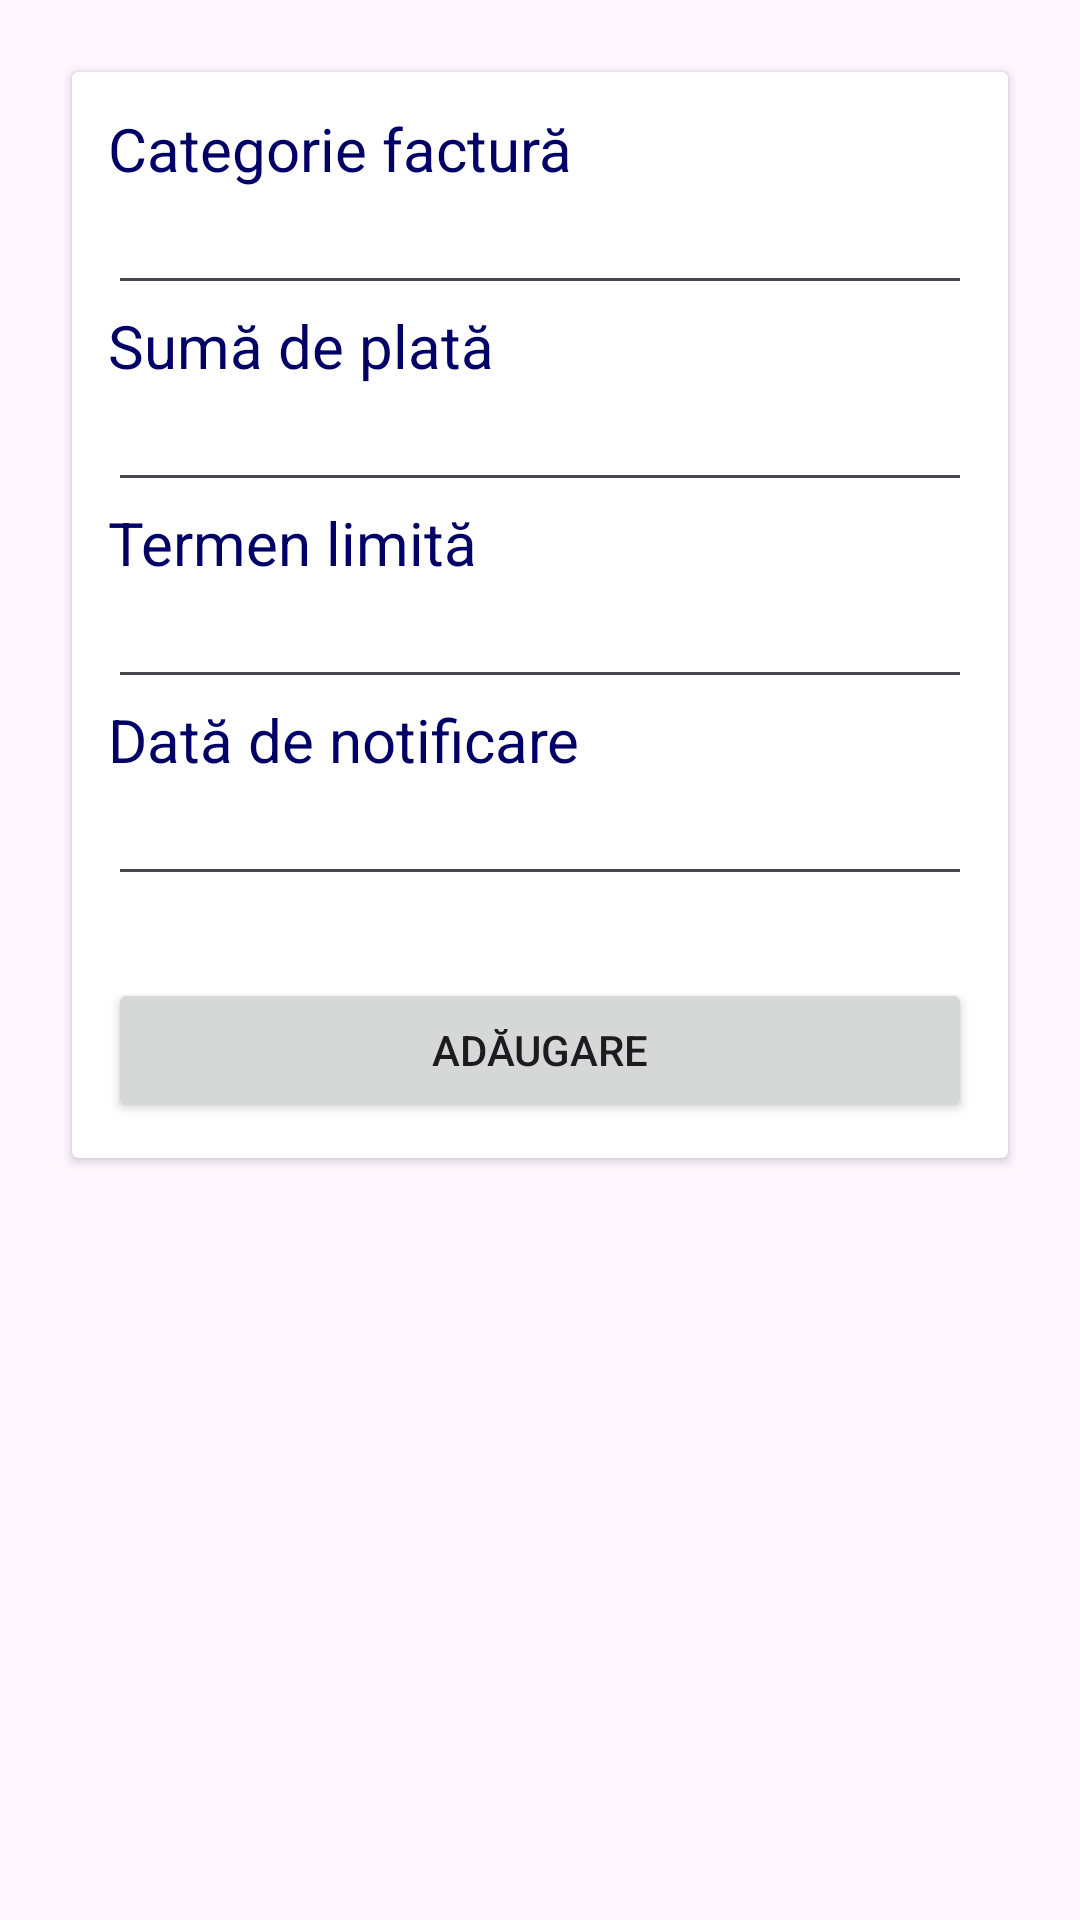

Here is an Android app screen rendered from its layout file. Give the layout XML and the strings, colors and styles it references.
<!-- AndroidManifest.xml: application theme Theme.Material3.Light -->
<!-- res/layout/bill_category.xml -->
<?xml version="1.0" encoding="utf-8"?>
<LinearLayout xmlns:android="http://schemas.android.com/apk/res/android"
    xmlns:app="http://schemas.android.com/apk/res-auto"
    xmlns:tools="http://schemas.android.com/tools"
    android:layout_width="match_parent"
    android:layout_height="match_parent"
    android:padding="12dp"
    tools:context=".AddNewTransaction"
    android:backgroundTint="#EFEAEA">

    <androidx.cardview.widget.CardView
        android:layout_width="match_parent"
        android:layout_height="wrap_content"
        android:layout_margin="12dp"
        app:contentPadding="12dp"
        app:cardBackgroundColor="@color/white">

        <LinearLayout
            android:layout_width="match_parent"
            android:layout_height="wrap_content"
            android:orientation="vertical">
            <LinearLayout
                android:layout_width="match_parent"
                android:layout_height="wrap_content"
                android:orientation="vertical">
                <TextView
                    android:textColor="@color/educatie"
                    android:layout_width="wrap_content"
                    android:layout_height="wrap_content"
                    android:text="Categorie factură"
                    android:textSize="20dp"/>
                <EditText
                    android:id="@+id/categorie_factura"
                    android:layout_width="match_parent"
                    android:layout_height="wrap_content"
                    android:inputType="text"
                    android:textSize="16dp">
                </EditText>
            </LinearLayout>

            <LinearLayout
                android:layout_width="match_parent"
                android:layout_height="wrap_content"
                android:orientation="vertical">
                <TextView
                    android:textColor="@color/educatie"
                    android:layout_width="wrap_content"
                    android:layout_height="wrap_content"
                    android:text="Sumă de plată"
                    android:textSize="20dp"/>
                <EditText
                    android:id="@+id/suma_plata"
                    android:layout_width="match_parent"
                    android:layout_height="wrap_content"
                    android:inputType="text"
                    android:textSize="16dp"/>
            </LinearLayout>

            <LinearLayout
                android:layout_width="match_parent"
                android:layout_height="wrap_content"
                android:orientation="vertical">
                <TextView
                    android:textColor="@color/educatie"
                    android:layout_width="wrap_content"
                    android:layout_height="wrap_content"
                    android:text="Termen limită"
                    android:textSize="20dp"/>
                <EditText
                    android:id="@+id/termen_limita"
                    android:layout_width="match_parent"
                    android:layout_height="wrap_content"
                    android:inputType="text"
                    android:textSize="16dp"
                    android:focusable="false">
                </EditText>
            </LinearLayout>

            <LinearLayout
                android:layout_width="match_parent"
                android:layout_height="wrap_content"
                android:orientation="vertical">
                <TextView
                    android:textColor="@color/educatie"
                    android:layout_width="wrap_content"
                    android:layout_height="wrap_content"
                    android:text="Dată de notificare"
                    android:textSize="20dp"/>
                <EditText
                    android:id="@+id/data_notificare"
                    android:layout_width="match_parent"
                    android:layout_height="wrap_content"
                    android:inputType="text"
                    android:textSize="16dp"
                    android:focusable="false">
                </EditText>
            </LinearLayout>

        </LinearLayout>

        <Button
            android:id="@+id/add_bill_btn"
            android:layout_marginTop="290dp"
            android:text="Adăugare"
            android:layout_width="match_parent"
            android:layout_height="wrap_content"/>

    </androidx.cardview.widget.CardView>


</LinearLayout>
<!-- resources referenced by this layout -->
<resources>
  <color name="educatie">#000066</color>
  <color name="white">#FFFFFFFF</color>
</resources>
